Run: headless pygame with SDL's dummy video driver; simulated clock (each Clock.tick advances the game by its frame time, no real sleeping); random seed 0; keys injected as events and as key.get_pressed() state; no mouse input.
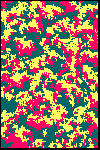
Frame 1 of 4 · flips 1–60 · no input
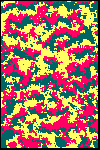
Frame 2 of 4 · flips 61–180 · tapped SPACE, RETURN · held RIGHT (→), D
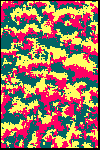
Frame 3 of 4 · flips 181–300 · held DOWN (↓), S
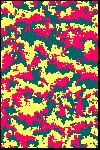
Frame 4 of 4 · flips 301–420 · held LEFT (←), A, UP (↑), W

The pygame program that drew these frames:

import sys, pygame
#from pygame import PixelArray, Surface, display, Color, pixelcopy, time
from pygame.locals import *
from datetime import datetime
from random import randint

pygame.init()
Width=100;
Height=150;

DisplaySurf = pygame.display.set_mode((Width, Height),HWSURFACE|DOUBLEBUF|RESIZABLE)
pygame.display.set_caption('Emergence!')

MyColors=[(0,100,100),(255,0,100),(255,255,100)]

Map=[[0 for x in range(Height)] for x in range(Width)]
pic=Map
for i in range(1,Width-2):
    for j in range(1,Height-2):
        Map[i][j]=randint(1,3)

while True:
    pygame.event.pump()
    event=pygame.event.wait()
    if event.type==QUIT:
        pygame.quit()
        sys.exit()
    elif event.type==VIDEORESIZE:
        screen=pygame.display.set_mode(event.dict['size'],HWSURFACE|DOUBLEBUF|RESIZABLE)
        screen.blit(pygame.transform.scale(pic,event.dict['size']),(0,0))
        pygame.display.flip()

    for i in range(1,Width-2):
        for j in range(1,Height-2):
            HitVec=False
            TheHood=[Map[i-1][j],Map[i+1][j],Map[i+1][j-1],Map[i][j+1]]

            for x in TheHood:
                if x==Map[i][j]%3+1:
                    HitVec=True
            
            if  HitVec:
                Switch=randint(0,3)
                if Switch==0:
                    Map[i-1][j]=Map[i][j]
                elif Switch==1:
                    Map[i+1][j]=Map[i][j]
                elif Switch==2:
                    Map[i][j-1]=Map[i][j]
                elif Switch==3:
                    Map[i][j+1]=Map[i][j]
        
            pixObj = pygame.PixelArray(DisplaySurf)
            pixObj[i][j]=MyColors[Map[i][j]-1]
            del pixObj
    pygame.display.update()

    
